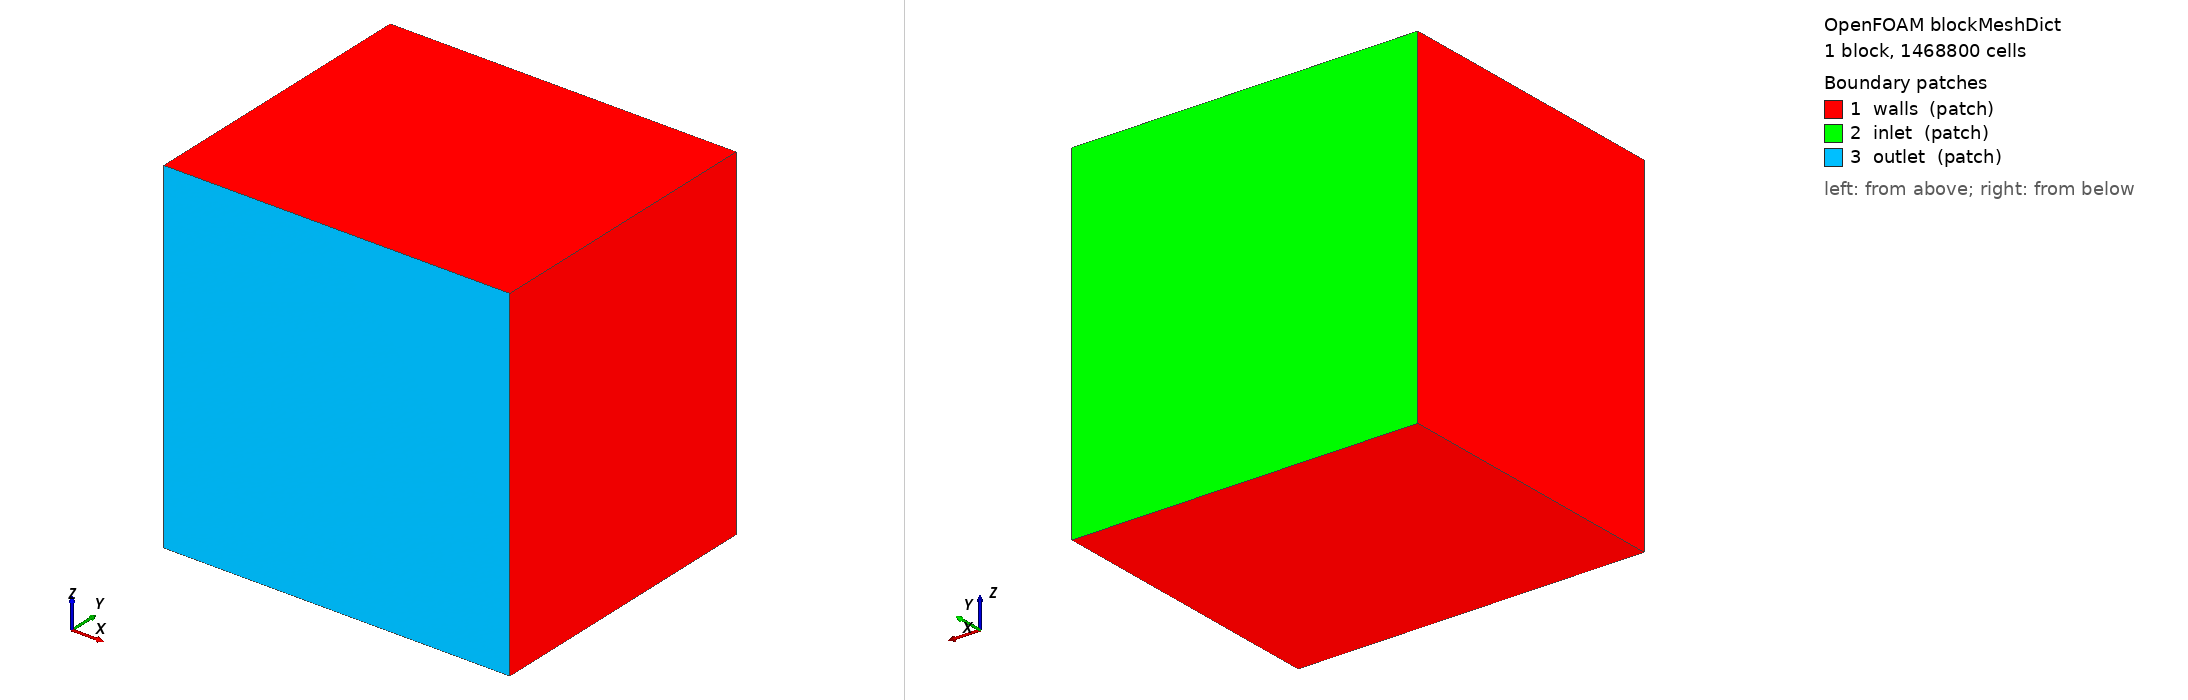

OpenFOAM case: the mesh blockMesh builds from blockMeshDict, 1 block(s), 1468800 cells. Boundary patches (legend numbers): 1 walls (patch), 2 inlet (patch), 3 outlet (patch). Left view from above one corner, right view from below the opposite corner. Boundary conditions: 11 field file(s) under 0/ or 0.orig/; 3 of 3 drawn patches have an entry in a shipped field file.

=== system/blockMeshDict ===
/*--------------------------------*- C++ -*----------------------------------*\
| =========                 |                                                 |
| \\      /  F ield         | OpenFOAM: The Open Source CFD Toolbox           |
|  \\    /   O peration     | Version:  v2012                                 |
|   \\  /    A nd           | Website:  www.openfoam.com                      |
|    \\/     M anipulation  |                                                 |
\*---------------------------------------------------------------------------*/
FoamFile
{
    version     2.0;
    format      ascii;
    class       dictionary;
    object      blockMeshDict;
}

// * * * * * * * * * * * * * * * * * * * * * * * * * * * * * * * * * * * * * //

scale   1;

// Coordenadas multiplicadas por 6 para caber a hélice de 1.016m de diâmetro
vertices
(
    (-3.60 -4.86 -3.60) // 0
    ( 3.60 -4.86 -3.60) // 1
    ( 3.60  1.26 -3.60) // 2
    (-3.60  1.26 -3.60) // 3
    (-3.60 -4.86  3.60) // 4
    ( 3.60 -4.86  3.60) // 5
    ( 3.60  1.26  3.60) // 6
    (-3.60  1.26  3.60) // 7
);

blocks
(
    // Número de células ajustado para (72 120 72) para manter a resolução
    hex (0 1 2 3 4 5 6 7) (120 102 120) simpleGrading (1 1 1)
);

edges
(
);

boundary
(
    walls
    {
        type patch;
        faces
        (
            (2 6 5 1)
            (0 3 2 1)
            (0 4 7 3)
            (4 5 6 7)
        );
    }
    inlet
    {
        type patch;
        faces
        (
            (3 7 6 2)
        );
    }
    outlet
    {
        type patch;
        faces
        (
            (1 5 4 0)
        );
    }
);

// ************************************************************************* //


=== system/controlDict ===
/*--------------------------------*- C++ -*----------------------------------*\
| =========                 |                                                 |
| \\      /  F ield         | OpenFOAM: The Open Source CFD Toolbox           |
|  \\    /   O peration     | Version:  dev                                   |
|   \\  /    A nd           | Website:  https://openfoam.org                  |
|    \\/     M anipulation  |                                                 |
\*---------------------------------------------------------------------------*/
FoamFile
{
    version     2.0;
    format      ascii;
    class       dictionary;
    location    "system";
    object      controlDict;
}
// * * * * * * * * * * * * * * * * * * * * * * * * * * * * * * * * * * * * * //

application     foamRun;

solver          incompressibleFluid;

startFrom       latestTime;

startTime       0;

stopAt          endTime;

endTime         2500;

deltaT          1;

writeControl    timeStep;

writeInterval   50;

runTimeModifiable true;

functions
{
    forces
    {
        type            forces;
        libs            ("libforces.so");
        writeControl    timeStep;
        writeInterval   1;
        patches         (propellerTip);
        rho             rhoInf;
        rhoInf          1.225;          // Densidade do ar (kg/m3)
        CofR            (0 -0.00800165 0); // Centro de rotacao do rotor
    }

    forceCoeffs
    {
        type            forceCoeffs;
        libs            ("libforces.so");
        writeControl    timeStep;
        writeInterval   1;
        patches         (propellerTip);
        rho             rhoInf;
        rhoInf          1.225;
        CofR            (0 -0.00800165 0);
        liftDir         (0 1 0);        // Direcao do empuxo / sustentacao (+Y)
        dragDir         (0 -1 0);       // Direcao do arrasto / escoamento a jusante (-Y)
        pitchAxis       (1 0 0);        // Eixo de arfagem perpendicular (+X)
        magUInf         10.0;           // Velocidade de referencia estimada (m/s)
        lRef            1.0164;         // Diametro da helice (m)
        Aref            0.8114;         // Area de disco da helice pi*(D/2)^2 (m2)
    }
}

// ************************************************************************* //


=== 0.orig/U ===
/*--------------------------------*- C++ -*----------------------------------*\
| =========                 |                                                 |
| \\      /  F ield         | OpenFOAM: The Open Source CFD Toolbox           |
|  \\    /   O peration     | Version:  dev                                   |
|   \\  /    A nd           | Website:  https://openfoam.org                  |
|    \\/     M anipulation  |                                                 |
\*---------------------------------------------------------------------------*/
FoamFile
{
    version     2.0;
    format      ascii;
    class       volVectorField;
    location    "0";
    object      U;
}
// * * * * * * * * * * * * * * * * * * * * * * * * * * * * * * * * * * * * * //

dimensions      [0 1 -1 0 0 0 0];

internalField   uniform (0 0 0);

boundaryField
{
    #includeEtc "caseDicts/setConstraintTypes"

    inlet
    {
        type            pressureInletOutletVelocity;
        value           uniform (0 0 0);
    }

    outlet
    {
        type            inletOutlet;
        inletValue      uniform (0 0 0);
        value           uniform (0 0 0);
    }

    walls
    {
        type            slip;
    }

    propellerTip
    {
        type            movingWallVelocity;
        value           uniform (0 0 0);
    }
}

// ************************************************************************* //


=== 0.orig/epsilon ===
/*--------------------------------*- C++ -*----------------------------------*\
| =========                 |                                                 |
| \\      /  F ield         | OpenFOAM: The Open Source CFD Toolbox           |
|  \\    /   O peration     | Version:  dev                                   |
|   \\  /    A nd           | Website:  https://openfoam.org                  |
|    \\/     M anipulation  |                                                 |
\*---------------------------------------------------------------------------*/
FoamFile
{
    version     2.0;
    format      ascii;
    class       volScalarField;
    location    "0";
    object      epsilon;
}
// * * * * * * * * * * * * * * * * * * * * * * * * * * * * * * * * * * * * * //

dimensions      [0 2 -3 0 0 0 0];

internalField   uniform 0.05;

boundaryField
{
    #includeEtc "caseDicts/setConstraintTypes"

    inlet
    {
        type            inletOutlet;
        inletValue      $internalField;
        value           $internalField;
    }

    outlet
    {
        type            inletOutlet;
        inletValue      $internalField;
        value           $internalField;
    }

    walls
    {
        type            zeroGradient;
    }

    propellerTip
    {
        type            epsilonWallFunction;
        value           $internalField;
    }
}

// ************************************************************************* //


=== 0.orig/k ===
/*--------------------------------*- C++ -*----------------------------------*\
| =========                 |                                                 |
| \\      /  F ield         | OpenFOAM: The Open Source CFD Toolbox           |
|  \\    /   O peration     | Version:  dev                                   |
|   \\  /    A nd           | Website:  https://openfoam.org                  |
|    \\/     M anipulation  |                                                 |
\*---------------------------------------------------------------------------*/
FoamFile
{
    version     2.0;
    format      ascii;
    class       volScalarField;
    location    "0";
    object      k;
}
// * * * * * * * * * * * * * * * * * * * * * * * * * * * * * * * * * * * * * //

dimensions      [0 2 -2 0 0 0 0];

internalField   uniform 0.08;

boundaryField
{
    #includeEtc "caseDicts/setConstraintTypes"

    inlet
    {
        type            inletOutlet;
        inletValue      $internalField;
        value           $internalField;
    }

    outlet
    {
        type            inletOutlet;
        inletValue      $internalField;
        value           $internalField;
    }

    walls
    {
        type            zeroGradient;
    }

    propellerTip
    {
        type            kqRWallFunction;
        value           $internalField;
    }
}

// ************************************************************************* //


=== 0.orig/nut ===
/*--------------------------------*- C++ -*----------------------------------*\
| =========                 |                                                 |
| \\      /  F ield         | OpenFOAM: The Open Source CFD Toolbox           |
|  \\    /   O peration     | Version:  dev                                   |
|   \\  /    A nd           | Website:  https://openfoam.org                  |
|    \\/     M anipulation  |                                                 |
\*---------------------------------------------------------------------------*/
FoamFile
{
    version     2.0;
    format      ascii;
    class       volScalarField;
    location    "0";
    object      nut;
}
// * * * * * * * * * * * * * * * * * * * * * * * * * * * * * * * * * * * * * //

dimensions      [0 2 -1 0 0 0 0];

internalField   uniform 0;

boundaryField
{
    #includeEtc "caseDicts/setConstraintTypes"

    inlet
    {
        type            calculated;
        value           uniform 0;
    }

    outlet
    {
        type            calculated;
        value           uniform 0;
    }

    walls
    {
        type            calculated;
        value           uniform 0;
    }

    propellerTip
    {
        type            nutkWallFunction;
        value           uniform 0;
    }
}

// ************************************************************************* //


=== 0.orig/p ===
/*--------------------------------*- C++ -*----------------------------------*\
| =========                 |                                                 |
| \\      /  F ield         | OpenFOAM: The Open Source CFD Toolbox           |
|  \\    /   O peration     | Version:  dev                                   |
|   \\  /    A nd           | Website:  https://openfoam.org                  |
|    \\/     M anipulation  |                                                 |
\*---------------------------------------------------------------------------*/
FoamFile
{
    version     2.0;
    format      ascii;
    class       volScalarField;
    location    "0";
    object      p;
}
// * * * * * * * * * * * * * * * * * * * * * * * * * * * * * * * * * * * * * //

dimensions      [0 2 -2 0 0 0 0];

internalField   uniform 0;

boundaryField
{
    #includeEtc "caseDicts/setConstraintTypes"

    inlet
    {
        type            freestreamPressure;
        freestreamValue uniform 0;
    }

    outlet
    {
        type            freestreamPressure;
        freestreamValue uniform 0;
    }

    walls
    {
        type            freestreamPressure;
        freestreamValue uniform 0;
    }

    propellerTip
    {
        type            fixedFluxPressure;
        value           uniform 0;
    }
}

// ************************************************************************* //


=== 0/U ===
/*--------------------------------*- C++ -*----------------------------------*\
| =========                 |                                                 |
| \\      /  F ield         | OpenFOAM: The Open Source CFD Toolbox           |
|  \\    /   O peration     | Version:  dev                                   |
|   \\  /    A nd           | Website:  https://openfoam.org                  |
|    \\/     M anipulation  |                                                 |
\*---------------------------------------------------------------------------*/
FoamFile
{
    version     2.0;
    format      ascii;
    class       volVectorField;
    location    "0";
    object      U;
}
// * * * * * * * * * * * * * * * * * * * * * * * * * * * * * * * * * * * * * //

dimensions      [0 1 -1 0 0 0 0];

internalField   uniform (0 -1 0);

boundaryField
{
    #includeEtc "caseDicts/setConstraintTypes"

    inlet
    {
        type            freestreamVelocity;
        freestreamValue uniform (0 -1 0);
    }

    outlet
    {
        type            freestreamVelocity;
        freestreamValue uniform (0 -1 0);
    }

    walls
    {
        type            freestreamVelocity;
        freestreamValue uniform (0 0 0);
    }

    propellerTip
    {
        type            MRFnoSlip;
    }
}

// ************************************************************************* //


=== 0/epsilon ===
/*--------------------------------*- C++ -*----------------------------------*\
| =========                 |                                                 |
| \\      /  F ield         | OpenFOAM: The Open Source CFD Toolbox           |
|  \\    /   O peration     | Version:  v2012                                 |
|   \\  /    A nd           | Website:  www.openfoam.com                      |
|    \\/     M anipulation  |                                                 |
\*---------------------------------------------------------------------------*/
FoamFile
{
    version     2.0;
    format      ascii;
    class       volScalarField;
    location    "0";
    object      epsilon;
}
// * * * * * * * * * * * * * * * * * * * * * * * * * * * * * * * * * * * * * //

dimensions      [0 2 -3 0 0 0 0];

internalField   uniform 0.05;

boundaryField
{
    #includeEtc "caseDicts/setConstraintTypes"

    inlet
    {
        type            inletOutlet; // Mudado de fixedValue para estabilidade de sucção
        inletValue      $internalField;
        value           $internalField;
    }

    outlet
    {
        type            inletOutlet;
        inletValue      $internalField;
        value           $internalField;
    }

    walls
    {
        type            zeroGradient; // CORRIGIDO: Removido fixedValue de parede sem lei de parede
    }

    propellerTip
    {
        type            epsilonWallFunction; // Perfeito, mantenha assim
        value           $internalField;
    }
}


// ************************************************************************* //


=== 0/k ===
/*--------------------------------*- C++ -*----------------------------------*\
| =========                 |                                                 |
| \\      /  F ield         | OpenFOAM: The Open Source CFD Toolbox           |
|  \\    /   O peration     | Version:  v2012                                 |
|   \\  /    A nd           | Website:  www.openfoam.com                      |
|    \\/     M anipulation  |                                                 |
\*---------------------------------------------------------------------------*/
FoamFile
{
    version     2.0;
    format      ascii;
    class       volScalarField;
    location    "0";
    object      k;
}
// * * * * * * * * * * * * * * * * * * * * * * * * * * * * * * * * * * * * * //

dimensions      [0 2 -2 0 0 0 0];

internalField   uniform 0.08;

boundaryField
{
    #includeEtc "caseDicts/setConstraintTypes"

    inlet
    {
        type            inletOutlet; // Mudado de fixedValue para estabilidade de sucção
        inletValue      $internalField;
        value           $internalField;
    }

    outlet
    {
        type            inletOutlet;
        inletValue      $internalField;
        value           $internalField;
    }

    walls
    {
        type            zeroGradient; // CORRIGIDO: Removido fixedValue de parede sem lei de parede
    }

    propellerTip
    {
        type            kqRWallFunction; // Perfeito, mantenha assim
        value           $internalField;
    }
}


// ************************************************************************* //


=== 0/nut ===
/*--------------------------------*- C++ -*----------------------------------*\
| =========                 |                                                 |
| \\      /  F ield         | OpenFOAM: The Open Source CFD Toolbox           |
|  \\    /   O peration     | Version:  v2012                                 |
|   \\  /    A nd           | Website:  www.openfoam.com                      |
|    \\/     M anipulation  |                                                 |
\*---------------------------------------------------------------------------*/
FoamFile
{
    version     2.0;
    format      ascii;
    class       volScalarField;
    location    "0";
    object      nut;
}
// * * * * * * * * * * * * * * * * * * * * * * * * * * * * * * * * * * * * * //

dimensions      [0 2 -1 0 0 0 0];

internalField   uniform 0;

boundaryField
{
    #includeEtc "caseDicts/setConstraintTypes"

    inlet
    {
        type            calculated;
        value           uniform 0;
    }

    outlet
    {
        type            calculated;
        value           uniform 0;
    }
	
    walls
    {
        type            zeroGradient; // CORRIGIDO: Alinhado com o comportamento slip/zeroGradient do domínio
    }

    propellerTip
    {
        type            nutkWallFunction; // Perfeito! Essencial para o MRF com k-epsilon
        value           uniform 0;
    }
}


// ************************************************************************* //


=== 0/omega ===
/*--------------------------------*- C++ -*----------------------------------*\
| =========                 |                                                 |
| \\      /  F ield         | OpenFOAM: The Open Source CFD Toolbox           |
|  \\    /   O peration     | Version:  dev                                   |
|   \\  /    A nd           | Website:  https://openfoam.org                  |
|    \\/     M anipulation  |                                                 |
\*---------------------------------------------------------------------------*/
FoamFile
{
    version     2.0;
    format      ascii;
    class       volScalarField;
    location    "0";
    object      omega;
}
// * * * * * * * * * * * * * * * * * * * * * * * * * * * * * * * * * * * * * //

dimensions      [0 0 -1 0 0 0 0];

internalField   uniform 360.0;

boundaryField
{
    #includeEtc "caseDicts/setConstraintTypes"

    inlet
    {
        type            inletOutlet;
        inletValue      $internalField;
        value           $internalField;
    }

    outlet
    {
        type            inletOutlet;
        inletValue      $internalField;
        value           $internalField;
    }

    walls
    {
        type            inletOutlet;
        inletValue      $internalField;
        value           $internalField;
    }

    propellerTip
    {
        type            omegaWallFunction;
        value           $internalField;
    }
}

// ************************************************************************* //


=== 0/p ===
/*--------------------------------*- C++ -*----------------------------------*\
| =========                 |                                                 |
| \\      /  F ield         | OpenFOAM: The Open Source CFD Toolbox           |
|  \\    /   O peration     | Version:  v2012                                 |
|   \\  /    A nd           | Website:  www.openfoam.com                      |
|    \\/     M anipulation  |                                                 |
\*---------------------------------------------------------------------------*/
FoamFile
{
    version     2.0;
    format      ascii;
    class       volScalarField;
    location    "0";
    object      p;
}
// * * * * * * * * * * * * * * * * * * * * * * * * * * * * * * * * * * * * * //

dimensions      [0 2 -2 0 0 0 0];

internalField   uniform 0;

boundaryField
{
    #includeEtc "caseDicts/setConstraintTypes"

    inlet
    {
        type            totalPressure;
        p0              uniform 0;
    }

    outlet
    {
        type            fixedValue;
        value           uniform 0;
    }
    
    walls
    {
        type            zeroGradient;
    }
    
    "propellerTip"
    {
        type            fixedFluxPressure;
    }
}


// ************************************************************************* //
